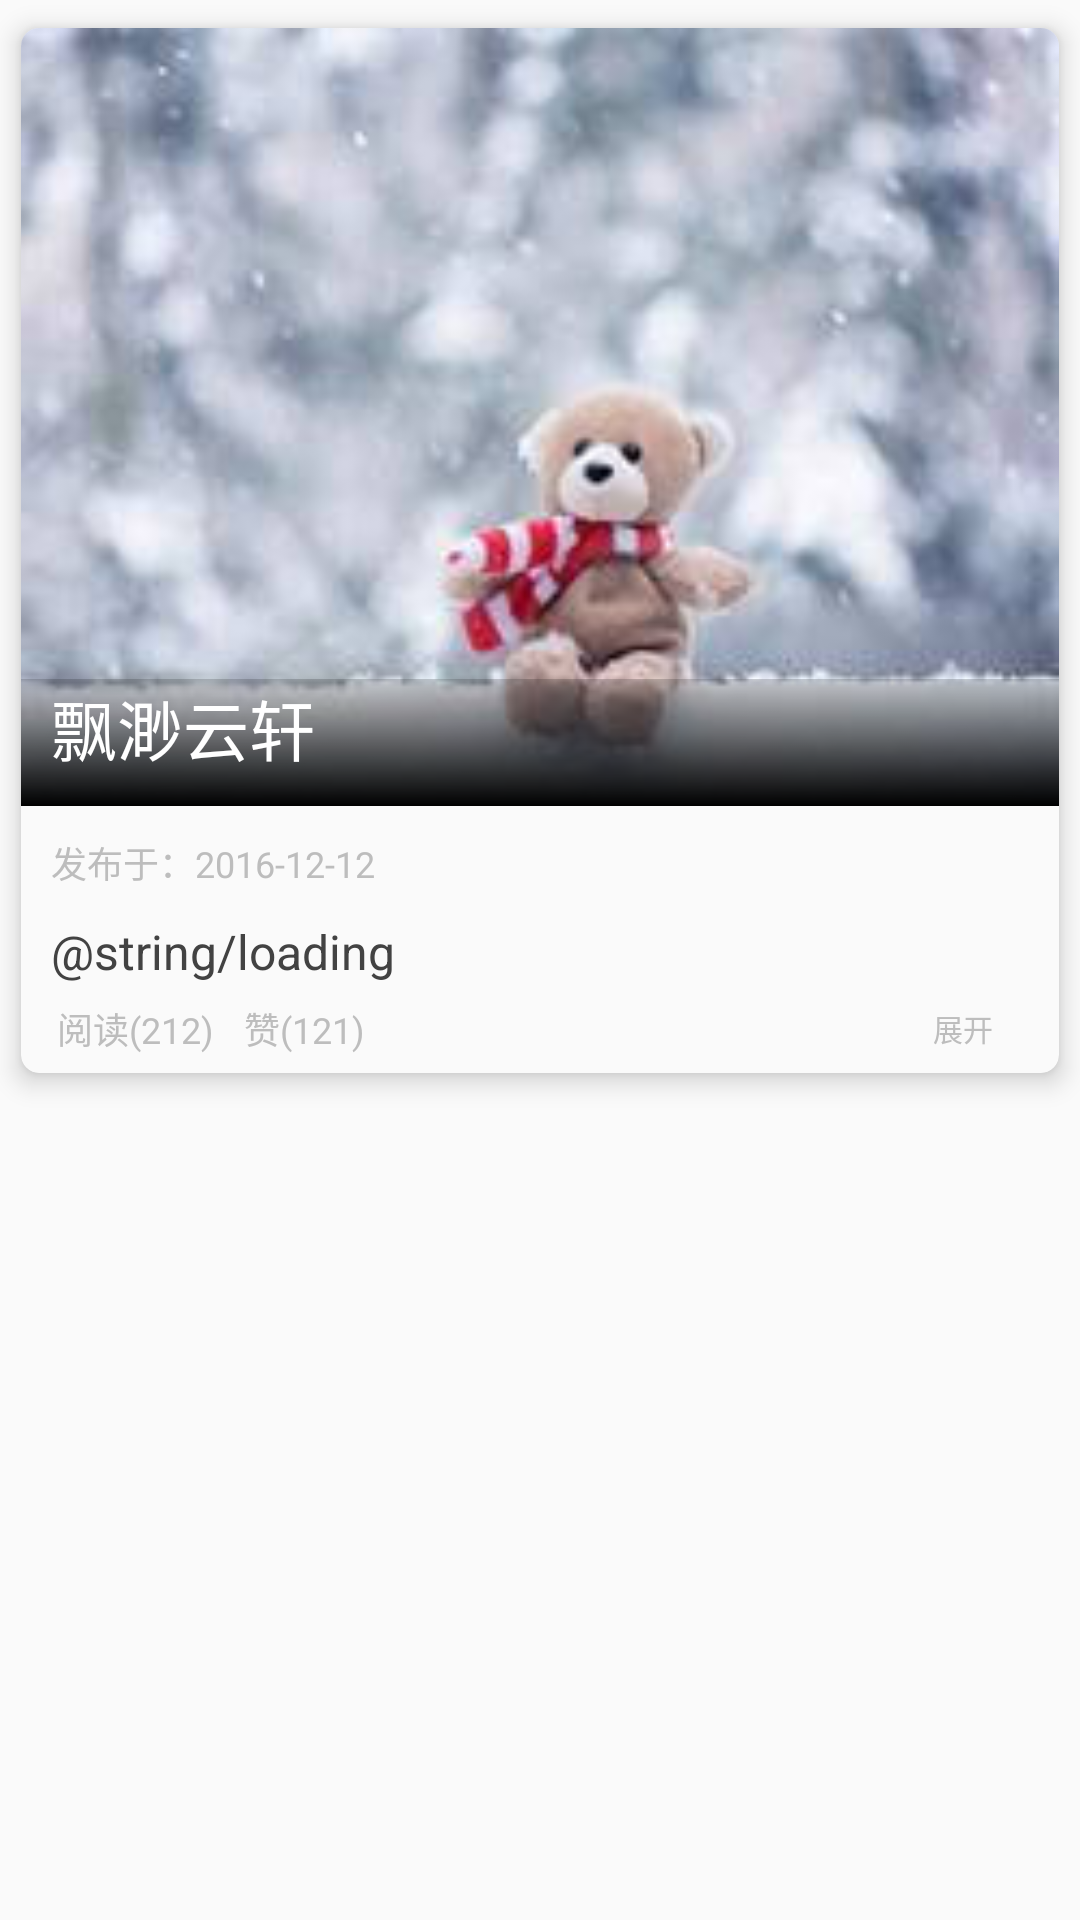

Produce the Android XML layout that renders to this screen, including the resource entries it uses.
<!-- AndroidManifest.xml: application theme AppTheme -->
<!-- res/layout/recycler_list_item_everyday.xml -->
<?xml version="1.0" encoding="utf-8"?>
<ScrollView xmlns:android="http://schemas.android.com/apk/res/android"
    xmlns:app="http://schemas.android.com/apk/res-auto"
    android:layout_width="match_parent"
    android:layout_height="match_parent">

    <android.support.v7.widget.CardView
        android:id="@+id/card_view_everyday"
        android:layout_width="match_parent"
        android:layout_height="wrap_content"
        android:clickable="true"
        android:foreground="?android:attr/selectableItemBackground"
        android:orientation="vertical"
        app:cardBackgroundColor="@color/colorWhiteLittle"
        app:cardCornerRadius="@dimen/card_view_radius"
        app:cardElevation="@dimen/card_view_elevation"
        app:cardUseCompatPadding="true">

        <RelativeLayout
            android:layout_width="match_parent"
            android:layout_height="wrap_content">

            <ImageView
                android:id="@+id/iv_everyday_pic"
                android:layout_width="match_parent"
                android:layout_height="wrap_content"
                android:adjustViewBounds="true"
                android:contentDescription="@null"
                android:src="@mipmap/ic_thumb_bg" />

            <TextView
                android:id="@+id/tv_everyday_title"
                android:layout_width="match_parent"
                android:layout_height="wrap_content"
                android:layout_alignBottom="@id/iv_everyday_pic"
                android:background="@drawable/text_gradient_bg"
                android:paddingBottom="@dimen/dp_10"
                android:paddingLeft="@dimen/dp_10"
                android:paddingRight="@dimen/dp_14"
                android:text="@string/my_name"
                android:textColor="@color/colorWhite"
                android:textSize="@dimen/sp_22" />

            <TextView
                android:id="@+id/tv_everyday_time"
                android:layout_width="wrap_content"
                android:layout_height="wrap_content"
                android:layout_below="@id/iv_everyday_pic"
                android:layout_marginLeft="@dimen/dp_10"
                android:layout_marginTop="@dimen/dp_10"
                android:text="发布于：2016-12-12"
                android:textColor="#BDBDBD"
                android:textSize="@dimen/dp_12" />

            <TextView
                android:id="@+id/tv_everyday_content"
                android:layout_width="wrap_content"
                android:layout_height="wrap_content"
                android:layout_below="@id/tv_everyday_time"
                android:layout_marginLeft="@dimen/dp_10"
                android:layout_marginRight="@dimen/dp_10"
                android:layout_marginTop="@dimen/dp_10"
                android:lineSpacingExtra="@dimen/dp_4"
                android:maxLines="8"
                android:text="@string/loading"
                android:textColor="#424242"
                android:textSize="@dimen/sp_16" />

            <RelativeLayout
                android:layout_width="wrap_content"
                android:layout_height="wrap_content"
                android:layout_below="@id/tv_everyday_content"
                android:layout_margin="@dimen/dp_6">

                <TextView
                    android:id="@+id/tv_everyday_read"
                    android:layout_width="wrap_content"
                    android:layout_height="wrap_content"
                    android:layout_marginLeft="@dimen/dp_6"
                    android:text="阅读(212)"
                    android:textColor="#BDBDBD"
                    android:textSize="@dimen/sp_12" />

                <TextView
                    android:id="@+id/tv_everyday_star"
                    android:layout_width="wrap_content"
                    android:layout_height="wrap_content"
                    android:layout_marginLeft="@dimen/dp_10"
                    android:layout_toRightOf="@id/tv_everyday_read"
                    android:text="赞(121)"
                    android:textColor="#BDBDBD"
                    android:textSize="@dimen/sp_12" />

                <ImageView
                    android:id="@+id/iv_everyday_arrow"
                    android:layout_width="wrap_content"
                    android:layout_alignParentRight="true"
                    android:layout_height="wrap_content"
                    android:layout_marginRight="@dimen/dp_16"
                    android:src="@mipmap/ic_arrow" />
                <TextView
                    android:id="@+id/tv_everyday_arrow"
                    android:layout_width="wrap_content"
                    android:layout_height="wrap_content"
                    android:textColor="#BDBDBD"
                    android:text="展开"
                    android:textSize="@dimen/sp_10"
                    android:layout_toLeftOf="@id/iv_everyday_arrow"
                    android:layout_centerInParent="true"/>
            </RelativeLayout>

        </RelativeLayout>

    </android.support.v7.widget.CardView>
</ScrollView>
<!-- resources referenced by this layout -->
<resources>
  <color name="colorWhite">#FFFFFF</color>
  <color name="colorWhiteLittle">#FAFAFA</color>
  <dimen name="card_view_elevation">5dp</dimen>
  <dimen name="card_view_radius">6dp</dimen>
  <dimen name="dp_10">10dp</dimen>
  <dimen name="dp_12">12dp</dimen>
  <dimen name="dp_14">14dp</dimen>
  <dimen name="dp_16">16dp</dimen>
  <dimen name="dp_4">4dp</dimen>
  <dimen name="dp_6">6dp</dimen>
  <dimen name="sp_10">10dp</dimen>
  <dimen name="sp_12">12dp</dimen>
  <dimen name="sp_16">16dp</dimen>
  <dimen name="sp_22">22dp</dimen>
  <!-- drawable text_gradient_bg (drawable) -->
  <?xml version="1.0" encoding="utf-8"?>
  <shape xmlns:android="http://schemas.android.com/apk/res/android">
  
      
      <gradient
          android:angle="90"
          android:endColor="#2d000000"
          android:startColor="#000000"
          android:type="linear"
          ></gradient>
  
  </shape>
  <!-- mipmap ic_thumb_bg: jpg bitmap (mipmap-hdpi, 6651 bytes) -->
  <string name="my_name">飘渺云轩</string>
  <style name="AppTheme" parent="Theme.AppCompat.Light.DarkActionBar">
          
          <item name="colorPrimary">@color/colorPrimary</item>
          <item name="colorPrimaryDark">@color/colorPrimaryDark</item>
          <item name="colorAccent">@color/colorAccent</item>
      </style>
  <color name="colorPrimary">#3F51B5</color>
  <color name="colorPrimaryDark">#303F9F</color>
  <color name="colorAccent">#FF4081</color>
</resources>
